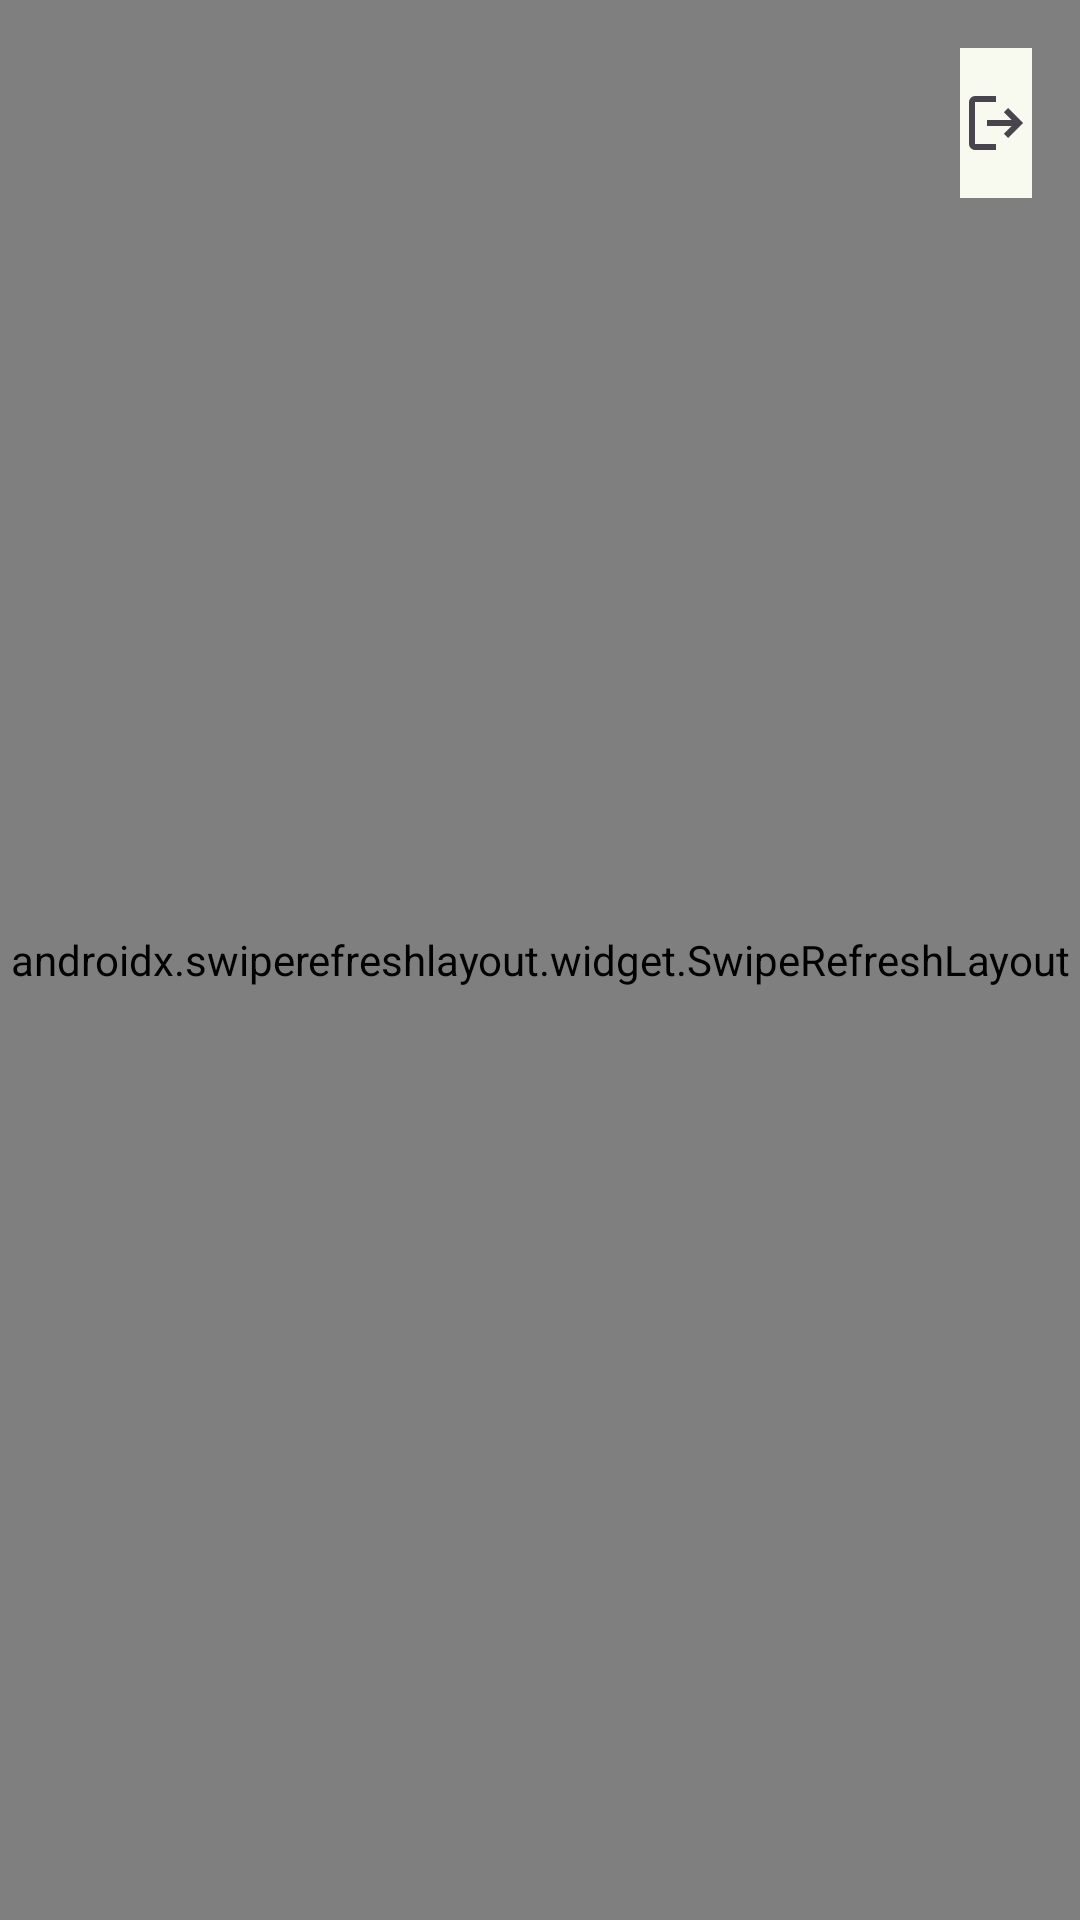

Reconstruct the res/layout file that produces this screen, plus the resources it refers to.
<!-- AndroidManifest.xml: application theme Theme.Chatz -->
<!-- res/layout/activity_home.xml -->
<?xml version="1.0" encoding="utf-8"?>
<RelativeLayout xmlns:android="http://schemas.android.com/apk/res/android"
    xmlns:app="http://schemas.android.com/apk/res-auto"
    xmlns:tools="http://schemas.android.com/tools"
    android:layout_width="match_parent"
    android:layout_height="match_parent"
    android:fitsSystemWindows="true"
    tools:context=".start.Home.Home">

    <androidx.swiperefreshlayout.widget.SwipeRefreshLayout
        android:id="@+id/swipeRefreshLayout"
        android:layout_width="match_parent"
        android:layout_height="match_parent">

    
    <ScrollView
        android:layout_width="match_parent"
        android:layout_height="match_parent"
        android:fillViewport="true">

        <LinearLayout
            android:id="@+id/main"
            android:layout_width="match_parent"
            android:layout_height="wrap_content"
            android:orientation="vertical">

            <com.google.android.material.textview.MaterialTextView
                android:id="@+id/textView4"
                android:layout_width="wrap_content"
                android:layout_height="64dp"
                android:layout_marginHorizontal="12dp"
                android:fontFamily="@font/satoshi"
                android:text="@string/chatz"
                android:textSize="55sp"
                android:textStyle="bold" />

            <com.google.android.material.card.MaterialCardView
                android:id="@+id/searchCard"
                android:layout_width="match_parent"
                android:layout_height="wrap_content"
                android:layout_margin="16dp"
                android:clickable="true"
                android:focusable="true"
                app:cardCornerRadius="12dp"
                app:cardElevation="6dp">

                <androidx.appcompat.widget.SearchView
                    android:id="@+id/searchView"
                    android:layout_width="match_parent"
                    android:layout_height="wrap_content"
                    android:layout_marginHorizontal="4dp"
                    android:iconifiedByDefault="false"
                    android:queryHint="Search..." />
            </com.google.android.material.card.MaterialCardView>

            <com.google.android.material.textview.MaterialTextView
                android:id="@+id/noUsersFoundText"
                android:layout_width="match_parent"
                android:layout_height="wrap_content"
                android:gravity="center"
                android:padding="16dp"
                android:text="No users found"
                android:textAlignment="center"
                android:textSize="18sp"
                android:visibility="gone" />

            <ProgressBar
                android:id="@+id/swiperefresh"
                android:layout_width="wrap_content"
                android:layout_height="wrap_content"
                android:layout_gravity="center"
                android:visibility="gone">

            </ProgressBar>

            <androidx.recyclerview.widget.RecyclerView
                android:id="@+id/usersRecyclerView"
                android:layout_width="match_parent"
                android:layout_height="wrap_content"
                android:layout_marginTop="10dp"
                android:paddingBottom="16dp" />
        </LinearLayout>
    </ScrollView>
    </androidx.swiperefreshlayout.widget.SwipeRefreshLayout>

    
    <ImageButton
        android:id="@+id/moreButton"
        android:clickable="true"
        android:layout_width="wrap_content"
        android:layout_height="50dp"
        android:layout_alignParentEnd="true"
        android:layout_alignParentTop="true"
        android:background="@color/surface"
        android:layout_margin="16dp"
        android:src="@drawable/more"
        tools:ignore="ContentDescription" />
</RelativeLayout>
<!-- resources referenced by this layout -->
<resources>
  <color name="surface">#F9FAEF</color>
  <!-- drawable more (drawable) -->
  <vector xmlns:android="http://schemas.android.com/apk/res/android" android:width="24dp" android:height="24dp" android:viewportWidth="960" android:viewportHeight="960" android:tint="?attr/colorControlNormal" android:autoMirrored="true">
    <path android:fillColor="@android:color/white" android:pathData="M200,840Q167,840 143.5,816.5Q120,793 120,760L120,200Q120,167 143.5,143.5Q167,120 200,120L480,120L480,200L200,200Q200,200 200,200Q200,200 200,200L200,760Q200,760 200,760Q200,760 200,760L480,760L480,840L200,840ZM640,680L585,622L687,520L360,520L360,440L687,440L585,338L640,280L840,480L640,680Z"/>
  </vector>
  <string name="chatz">ChatZ</string>
  <style name="Theme.Chatz" parent="Base.Theme.Chatz" />
  <style name="Base.Theme.Chatz" parent="Theme.Material3.DayNight.NoActionBar">
          
          <item name="materialButtonStyle">@style/Widget.MaterialComponents.Button</item>
          <item name="textInputStyle">@style/Widget.MaterialComponents.TextInputLayout.OutlinedBox</item>
      </style>
</resources>
